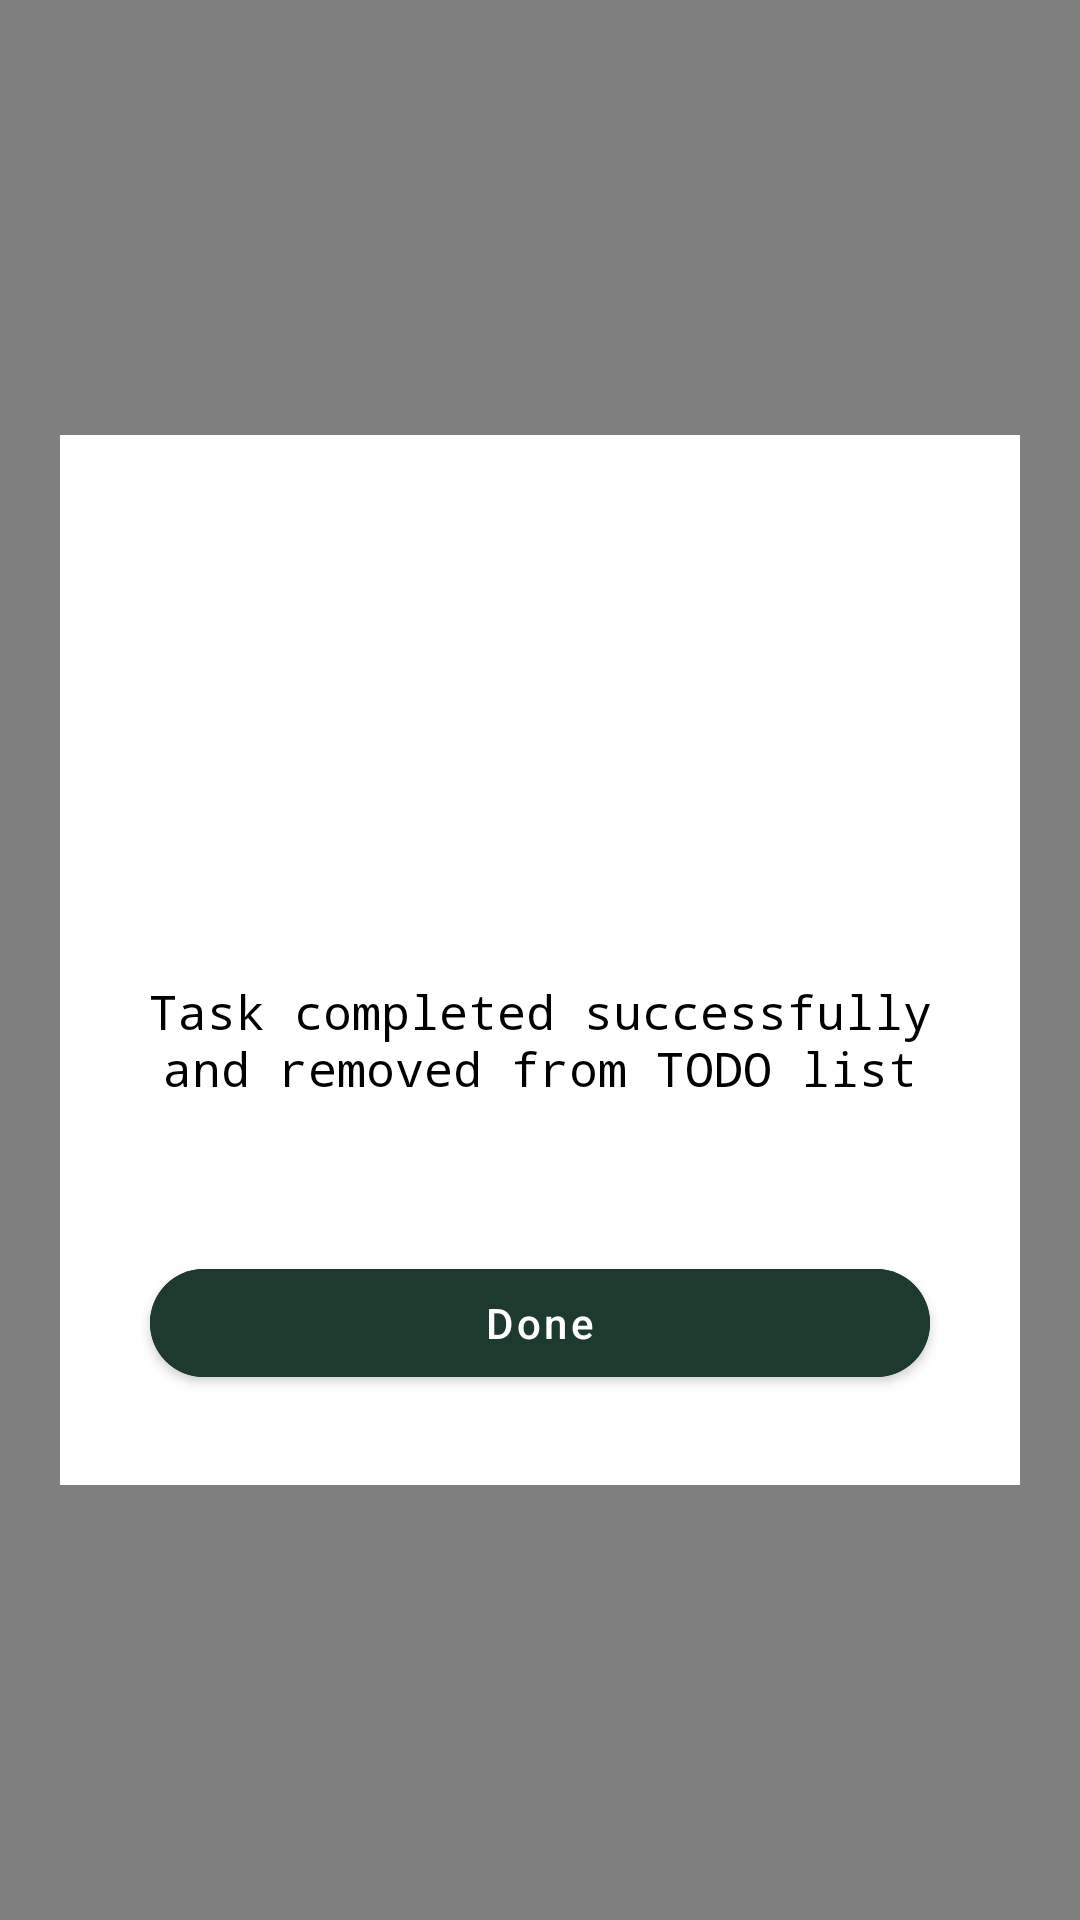

Here is an Android app screen rendered from its layout file. Give the layout XML and the strings, colors and styles it references.
<!-- AndroidManifest.xml: application theme Theme.TasksReminder -->
<!-- res/layout/dialog_completed_theme.xml -->
<?xml version="1.0" encoding="utf-8"?>
<FrameLayout xmlns:android="http://schemas.android.com/apk/res/android"
    android:layout_width="match_parent"
    android:layout_height="match_parent"
    xmlns:app="http://schemas.android.com/apk/res-auto">

    <View
        android:layout_width="match_parent"
        android:layout_height="match_parent"
        android:background="@android:color/black"
        android:alpha="0.5"/>

    <FrameLayout
        android:layout_width="match_parent"
        android:layout_height="350dp"
        android:layout_marginLeft="20dp"
        android:layout_marginRight="20dp"
        android:layout_gravity="center"
        android:background="@color/white"
        android:orientation="vertical">

    <ImageView
        android:layout_width="match_parent"
        android:layout_height="200dp"
        android:id="@+id/completedImage"
        android:layout_gravity="center_horizontal"/>

        <LinearLayout
            android:layout_width="match_parent"
            android:layout_height="wrap_content"
            android:layout_gravity="bottom"
            android:layout_marginTop="30dp"
            android:orientation="vertical">

            <ImageView
                android:layout_width="80dp"
                android:layout_height="80dp"
                android:layout_gravity="center"
                android:background="@drawable/ic_checked_success"/>

        <TextView
            android:layout_width="wrap_content"
            android:layout_height="wrap_content"
            android:textColor="@android:color/black"
            android:textSize="16sp"
            android:layout_marginTop="40dp"
            android:layout_marginLeft="20dp"
            android:layout_marginRight="20dp"
            android:textAlignment="center"
            android:fontFamily="monospace"
            android:text="Task completed successfully and removed from TODO list"/>

        <com.google.android.material.button.MaterialButton
            android:layout_width="match_parent"
            android:layout_height="wrap_content"
            android:id="@+id/closeButton"
            android:textSize="14sp"
            android:layout_marginLeft="30dp"
            android:layout_marginRight="30dp"
            android:layout_marginTop="50dp"
            android:backgroundTint="@color/green"
            android:textColor="@color/white"
            android:text="Done"
            app:cornerRadius="20dp"
            android:layout_marginBottom="30dp"
            android:textAllCaps="false"/>

        </LinearLayout>

    </FrameLayout>

</FrameLayout>
<!-- resources referenced by this layout -->
<resources>
  <color name="green">#1e392d</color>
  <color name="white">#FFFFFFFF</color>
  <style name="Theme.TasksReminder" parent="Theme.MaterialComponents.DayNight.DarkActionBar">
          
          <item name="colorPrimary">@color/purple_500</item>
          <item name="colorPrimaryVariant">@color/purple_700</item>
          <item name="colorOnPrimary">@color/white</item>
          
          <item name="colorSecondary">@color/teal_200</item>
          <item name="colorSecondaryVariant">@color/teal_700</item>
          <item name="colorOnSecondary">@color/black</item>
          
          <item name="android:statusBarColor" tools:targetApi="l">?attr/colorPrimaryVariant</item>
          
      </style>
  <color name="purple_500">#FF6200EE</color>
  <color name="purple_700">#FF3700B3</color>
  <color name="teal_200">#FF03DAC5</color>
  <color name="teal_700">#FF018786</color>
  <color name="black">#FF000000</color>
</resources>
